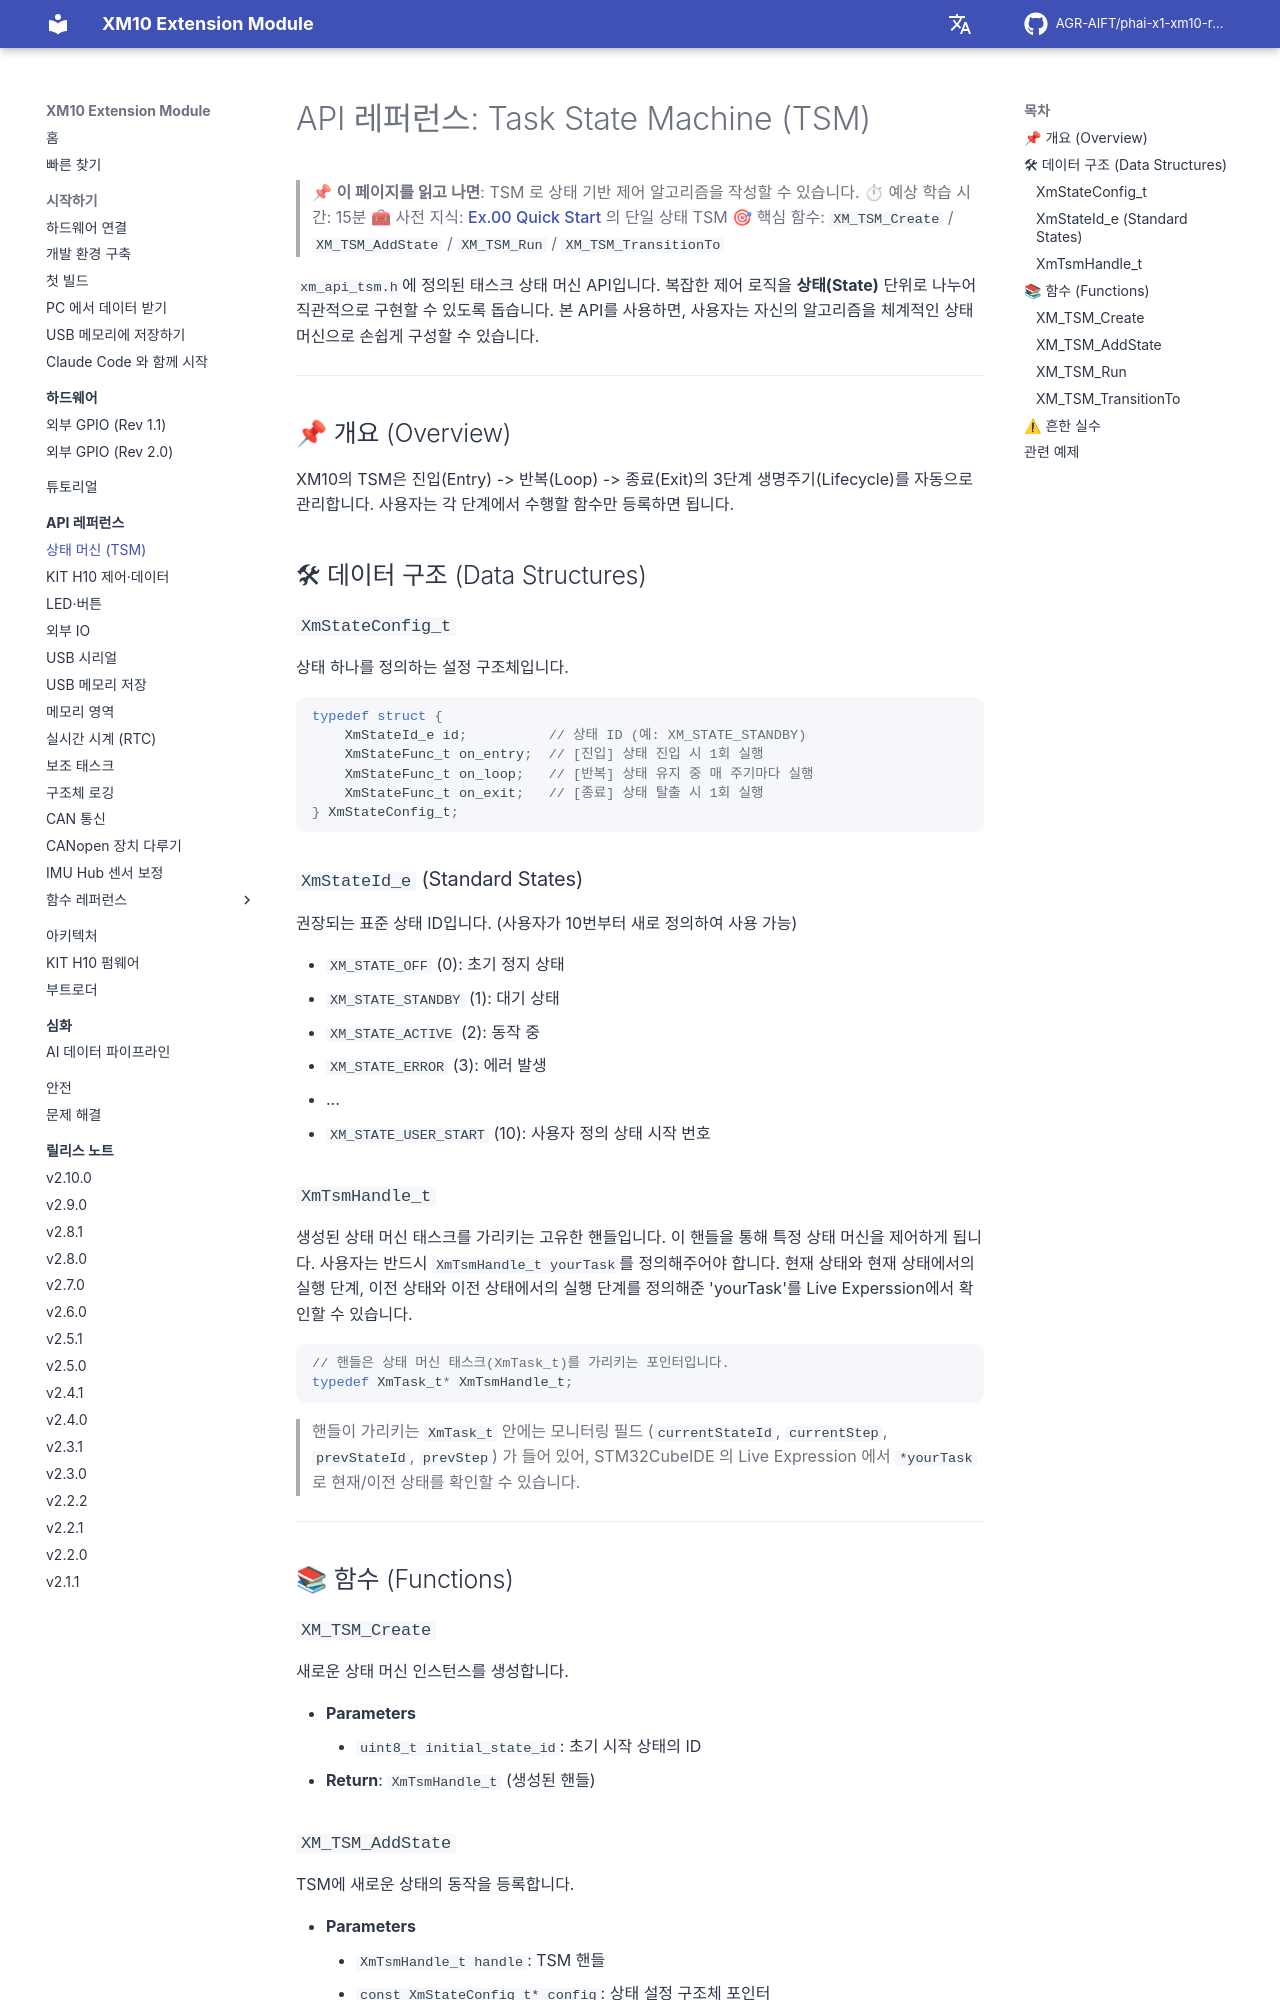

repository: AGR-AIFT/phai-x1-xm10-release · page: api-reference/01-task-state-machine/index.html · generator: mkdocs

# API 레퍼런스: Task State Machine (TSM)

> 📌 **이 페이지를 읽고 나면**: TSM 로 상태 기반 제어 알고리즘을 작성할 수 있습니다.
> ⏱ 예상 학습 시간: 15분
> 🧰 사전 지식: [Ex.00 Quick Start](https://github.com/AGR-AIFT/phai-x1-xm10-release/tree/Develop/examples/00_Quick_Start/) 의 단일 상태 TSM
> 🎯 핵심 함수: `XM_TSM_Create` / `XM_TSM_AddState` / `XM_TSM_Run` / `XM_TSM_TransitionTo`

`xm_api_tsm.h`에 정의된 태스크 상태 머신 API입니다. 복잡한 제어 로직을 **상태(State)** 단위로 나누어 직관적으로 구현할 수 있도록 돕습니다.
본 API를 사용하면, 사용자는 자신의 알고리즘을 체계적인 상태 머신으로 손쉽게 구성할 수 있습니다.

---

## 📌 개요 (Overview)

XM10의 TSM은 진입(Entry) -\> 반복(Loop) -\> 종료(Exit)의 3단계 생명주기(Lifecycle)를 자동으로 관리합니다. 사용자는 각 단계에서 수행할 함수만 등록하면 됩니다.

## 🛠 데이터 구조 (Data Structures)

### `XmStateConfig_t`

상태 하나를 정의하는 설정 구조체입니다.

```c
typedef struct {
    XmStateId_e id;          // 상태 ID (예: XM_STATE_STANDBY)
    XmStateFunc_t on_entry;  // [진입] 상태 진입 시 1회 실행
    XmStateFunc_t on_loop;   // [반복] 상태 유지 중 매 주기마다 실행
    XmStateFunc_t on_exit;   // [종료] 상태 탈출 시 1회 실행
} XmStateConfig_t;
```

### `XmStateId_e` (Standard States)

권장되는 표준 상태 ID입니다. (사용자가 10번부터 새로 정의하여 사용 가능)

  * `XM_STATE_OFF` (0): 초기 정지 상태
  * `XM_STATE_STANDBY` (1): 대기 상태
  * `XM_STATE_ACTIVE` (2): 동작 중
  * `XM_STATE_ERROR` (3): 에러 발생
  * ...
  * `XM_STATE_USER_START` (10): 사용자 정의 상태 시작 번호

### `XmTsmHandle_t`

생성된 상태 머신 태스크를 가리키는 고유한 핸들입니다. 이 핸들을 통해 특정 상태 머신을 제어하게 됩니다. 사용자는 반드시 `XmTsmHandle_t yourTask`를 정의해주어야 합니다.
현재 상태와 현재 상태에서의 실행 단계, 이전 상태와 이전 상태에서의 실행 단계를 정의해준 'yourTask'를 Live Experssion에서 확인할 수 있습니다.

```c
// 핸들은 상태 머신 태스크(XmTask_t)를 가리키는 포인터입니다.
typedef XmTask_t* XmTsmHandle_t;
```

> 핸들이 가리키는 `XmTask_t` 안에는 모니터링 필드 (`currentStateId`, `currentStep`, `prevStateId`, `prevStep`) 가 들어 있어, STM32CubeIDE 의 Live Expression 에서 `*yourTask` 로 현재/이전 상태를 확인할 수 있습니다.

---

## 📚 함수 (Functions)

### `XM_TSM_Create`

새로운 상태 머신 인스턴스를 생성합니다.

  * **Parameters**
      * `uint8_t initial_state_id`: 초기 시작 상태의 ID
  * **Return**: `XmTsmHandle_t` (생성된 핸들)
